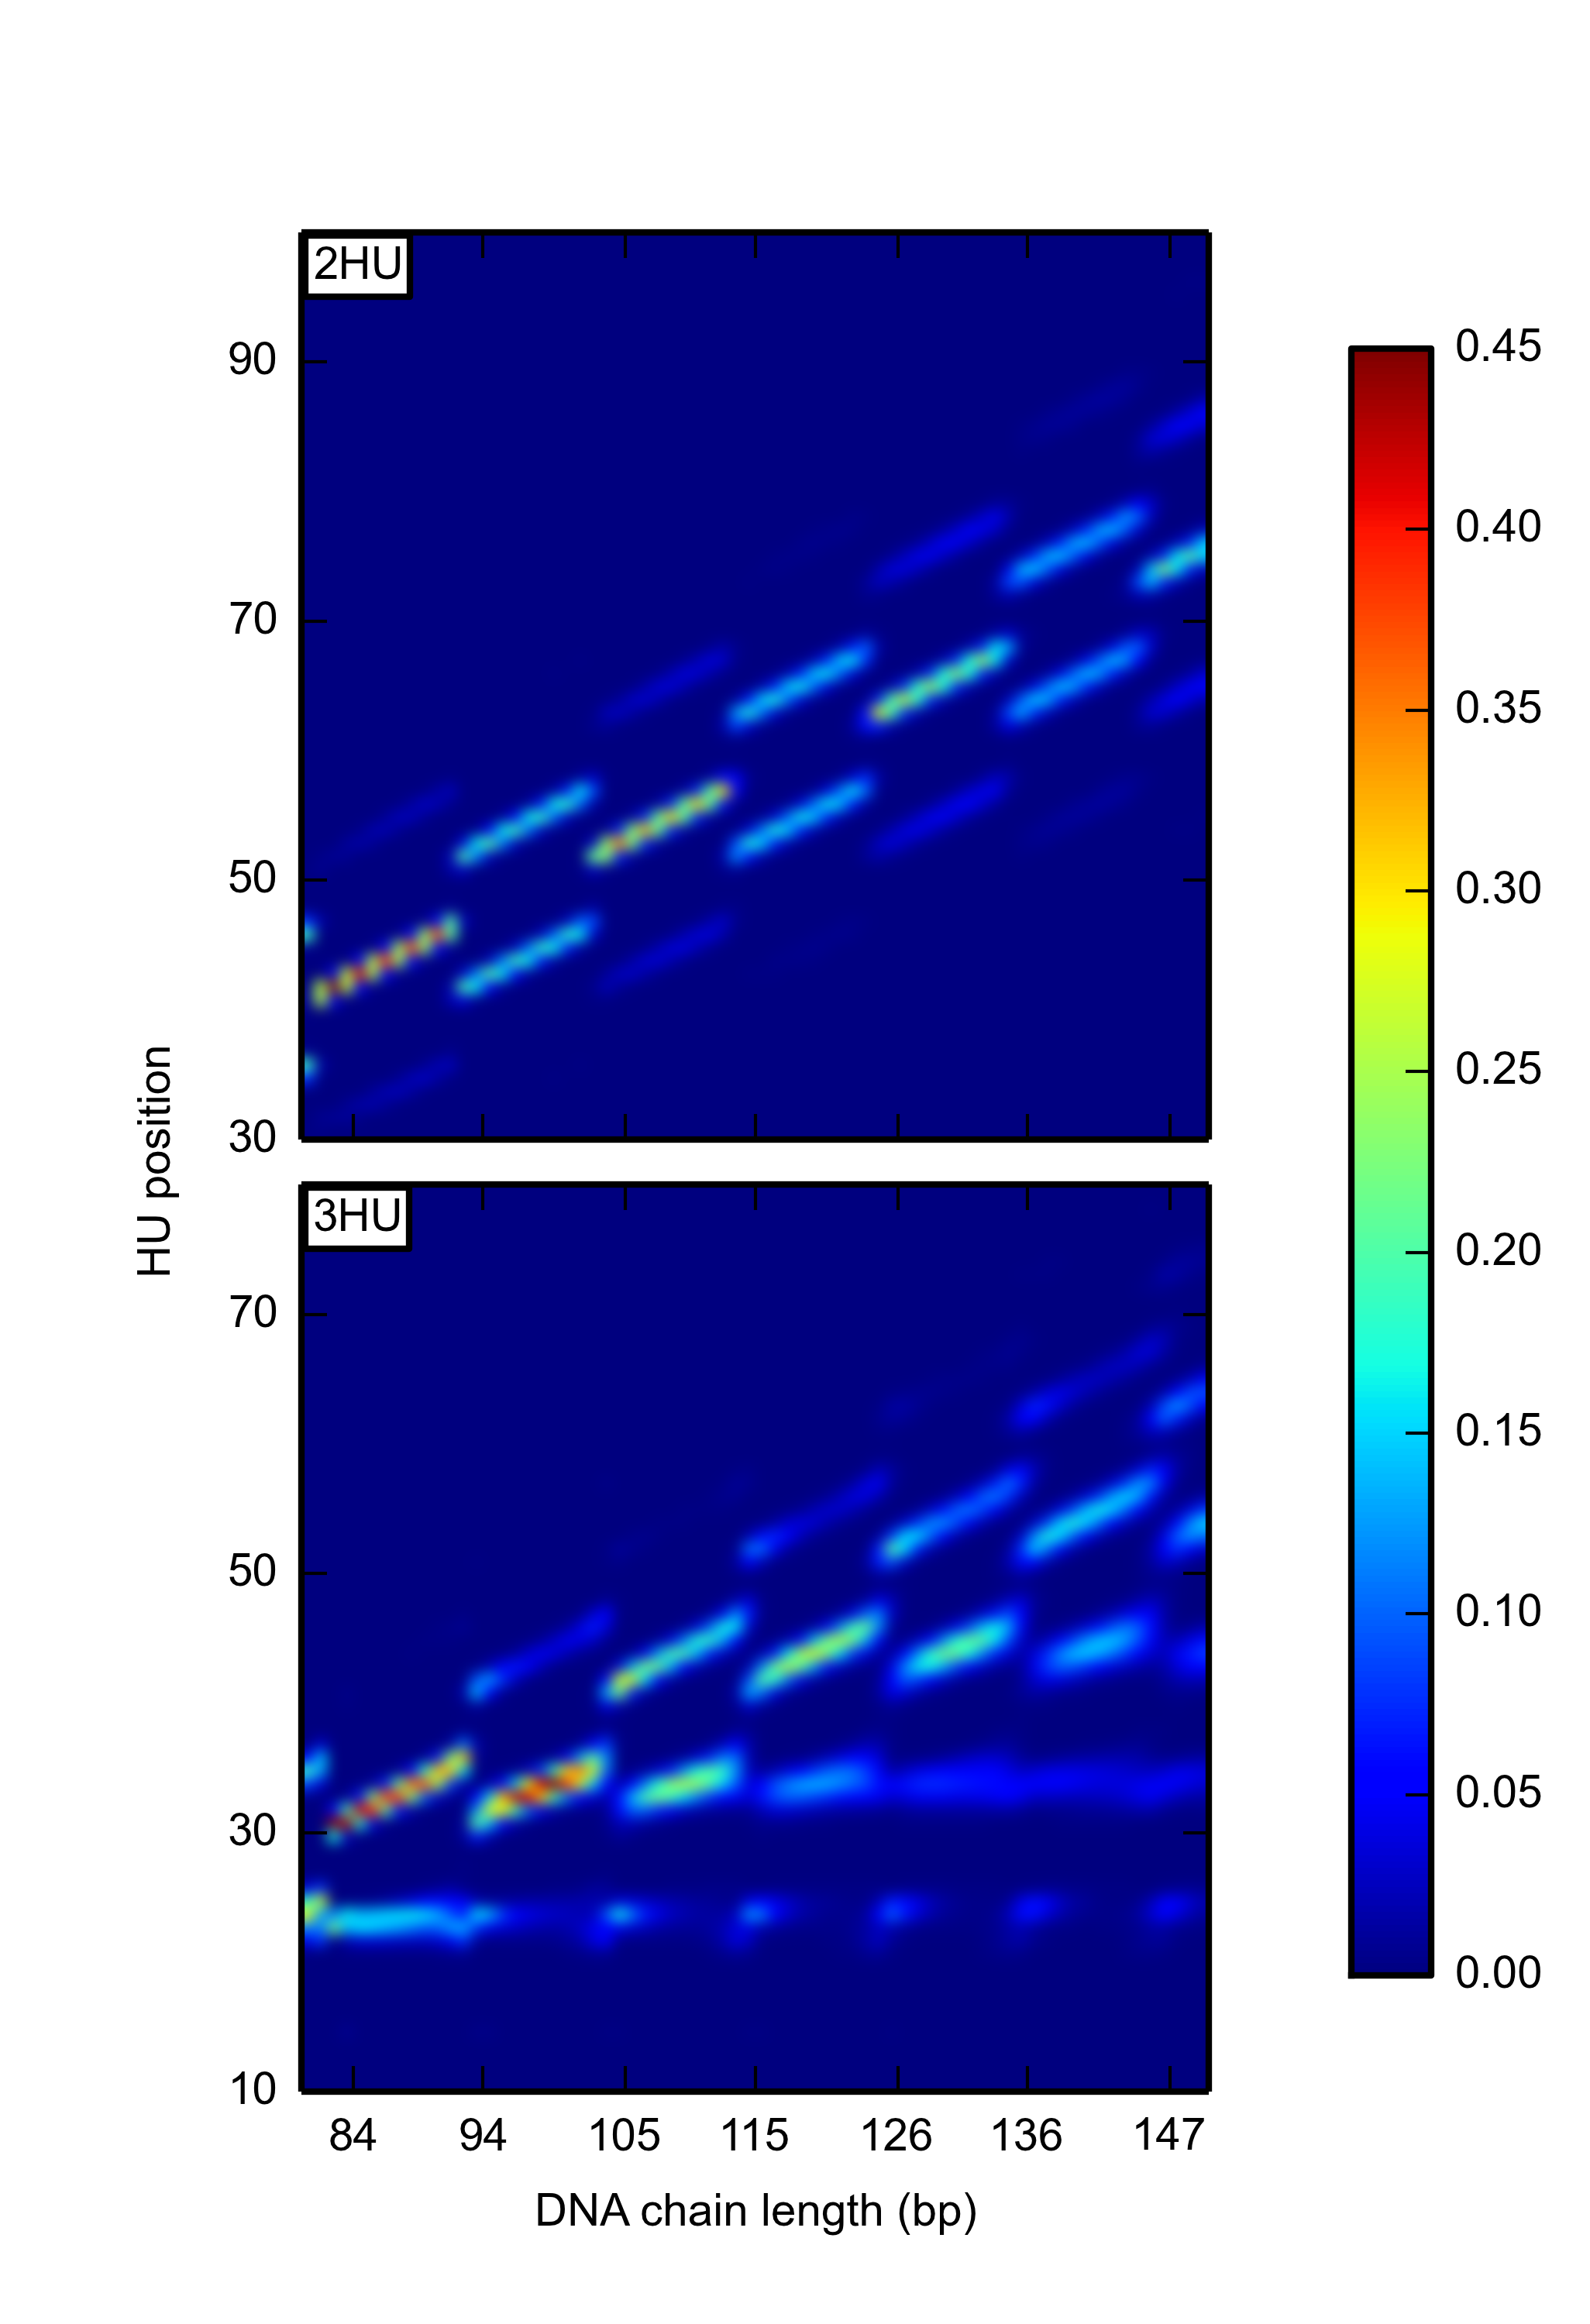

Here is the Python script that generated this plot:
from matplotlib.pyplot import *
import pandas as pd
import numpy as np
import math
import matplotlib.colors as colors
import matplotlib.gridspec as gridspec

fig={'figsize':(3.42,5),'dpi':600}
font = {'family':'Arial','weight':'normal','size':7}
rc('font', **font)
rc('figure',**fig)

gs = gridspec.GridSpec(2, 1)
gs.update(left=0.12, right=0.88,top=0.95, bottom=0.2, wspace=0.05,hspace=0.02)
ax1=subplot(gs[0, :])
ax2=subplot(gs[1, :])

filename="C:\Users\honey66clover\Desktop\Weijuan\DNA\HU\sample pictures2\s2\HU2_spacing_probability_HU+37.csv" 
df=pd.read_table(filename,sep=',')
bp=df['N(bp)']
p1=df['1']
x=range(0,70)
y=range(1,150)
X, Y = np.meshgrid(x, y)
z=df.values
Z=z[X,Y]
Z=np.nan_to_num(Z)
Z=np.around(Z,decimals=3)

#t=1/(Z*100)
#t=np.around(t,decimals=3)
#im=imshow(Z, interpolation='bicubic', origin='lower',cmap=None,norm = colors.Normalize(vmin=0, vmax =1, clip=False), extent=(80,150,0,150))
im=ax1.imshow(Z, interpolation='bicubic', origin='lower',cmap=None, extent=(80,150,0,150))
#ax1.xlabel('chain length')
#ax1.ylabel('HU position')
ax1.set_ylim(30,100)

#levels =np.arange(0, 1, 0.1)
#CS=contour(Z, levels, hold='on', colors = 'k', origin='image', extent=(80,150,80,150))
#colorbar(im, orientation='vertical',shrink=0.3)

filename="C:\Users\honey66clover\Desktop\Weijuan\DNA\HU\sample pictures2\s2\HU3_spacing_probability_HU+37.csv" 
df=pd.read_table(filename,sep=',')
bp=df['N(bp)']
p1=df['1']
x=range(0,70)
y=range(1,150)
X, Y = np.meshgrid(x, y)
z=df.values
Z=z[X,Y]
Z=np.nan_to_num(Z)
Z=np.around(Z,decimals=3)

#t=1/(Z*100)
#t=np.around(t,decimals=3)

#This is for color scale
#im=imshow(Z, interpolation='bicubic', origin='lower',cmap=None,norm = colors.Normalize(vmin=0, vmax =1, clip=False), extent=(80,150,0,150))
im=ax2.imshow(Z, interpolation='bicubic', origin='lower',cmap=None, extent=(80,150,0,150))

#This is for grey scale
#im=imshow(Z, interpolation='bicubic', origin='lower',cmap=cm.gray_r,norm = colors.Normalize(vmin=0, vmax =1, clip=False), extent=(80,150,0,150))

xlabel('chain length')
ylabel('HU position')
ax2.set_ylim(10,80)

#levels =np.arange(0, 1, 0.1)
#CS=contour(Z, levels, hold='on', colors = 'k', origin='image', extent=(80,150,80,150))
colorbar(im, orientation='vertical',shrink=0.5)

savefig('C:\Users\honey66clover\Desktop\Weijuan\DNA\HU\sample pictures2\s2\s2.1.png', dpi=600) 
